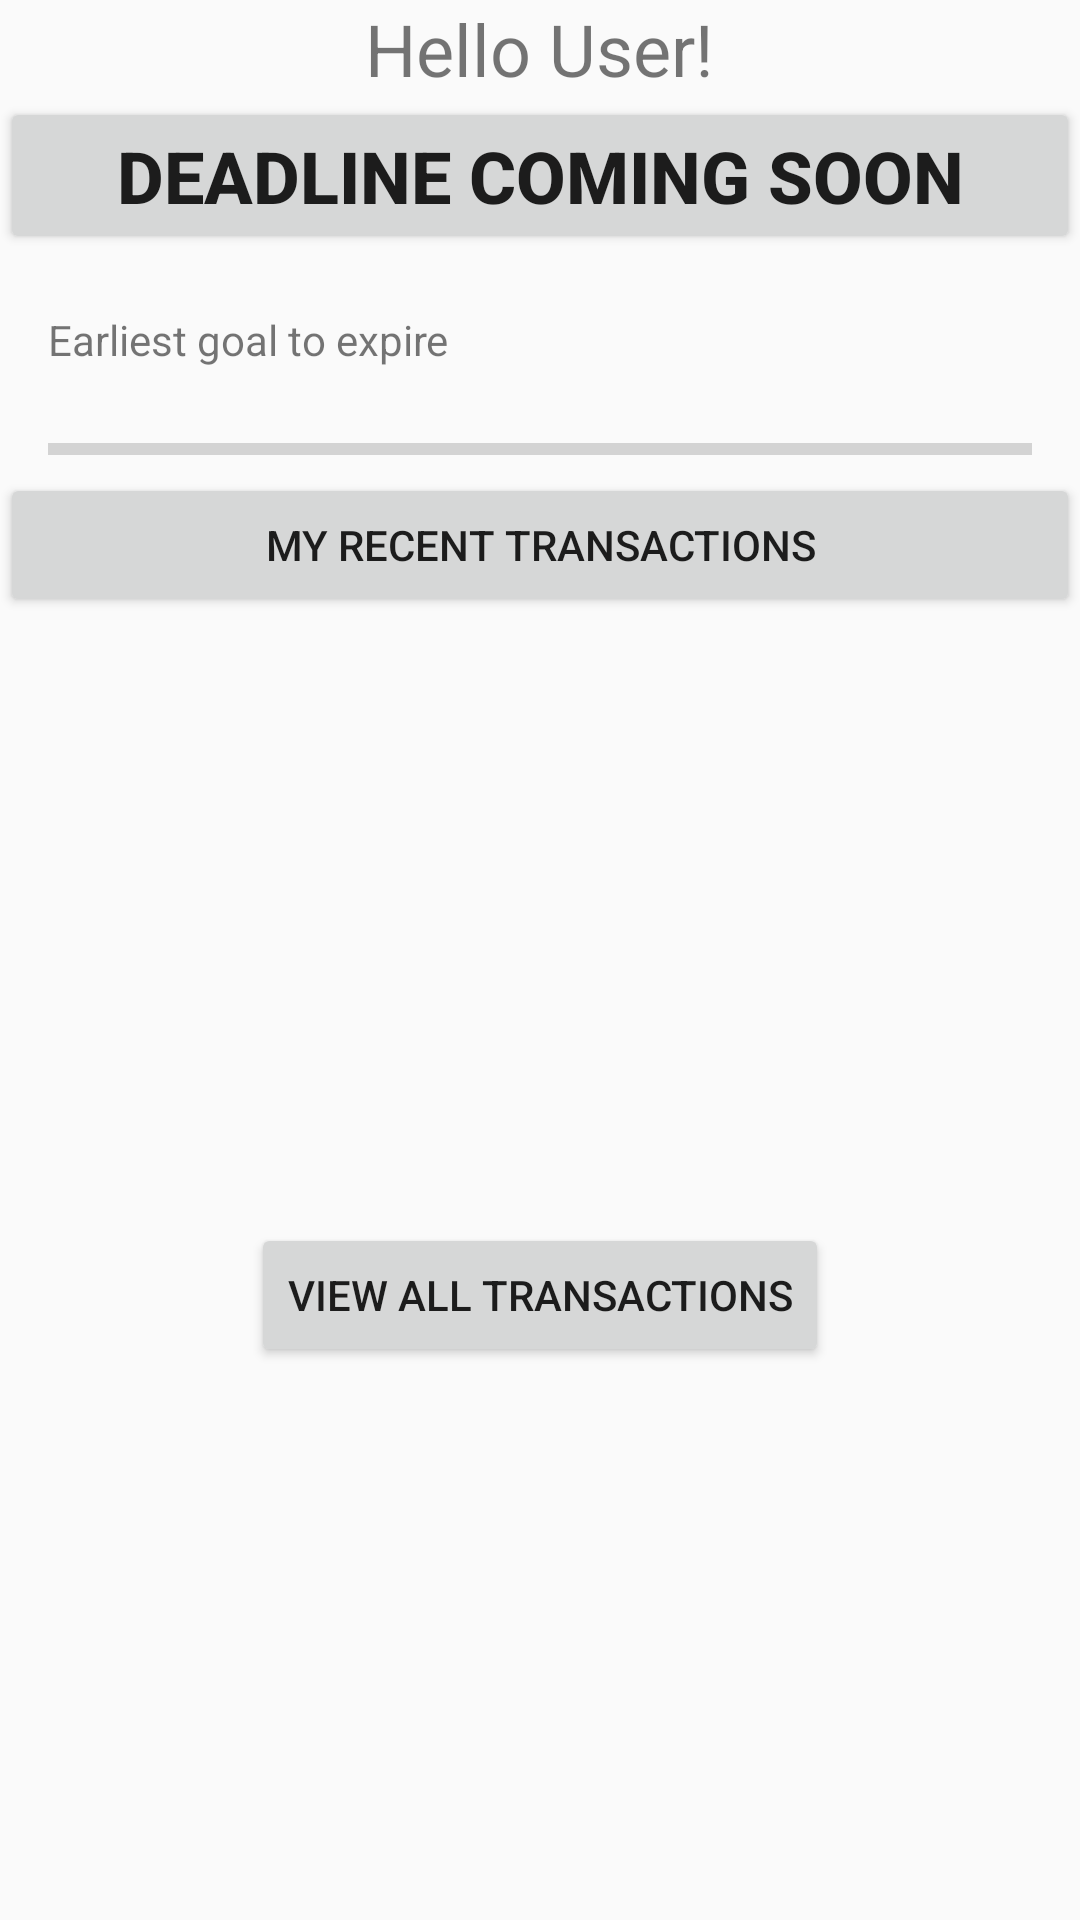

Write the Android layout XML for this screen, with the resource values it uses.
<!-- AndroidManifest.xml: application theme AppTheme -->
<!-- res/layout/backlog.xml -->
<?xml version="1.0" encoding="utf-8"?>
<androidx.coordinatorlayout.widget.CoordinatorLayout android:layout_width="match_parent"
    android:layout_height="match_parent"
    xmlns:tools="http://schemas.android.com/tools"
    android:divider="?attr/dividerHorizontal"
    android:showDividers="middle"
    xmlns:app="http://schemas.android.com/apk/res-auto"
    xmlns:android="http://schemas.android.com/apk/res/android">

    <LinearLayout
        android:layout_width="match_parent"
        android:layout_height="match_parent"
        android:orientation="vertical"
        >
        <TextView
            android:id="@+id/user"
            android:layout_width="wrap_content"
            android:layout_height="wrap_content"
            android:layout_gravity="center"
            android:textSize="24sp"
            android:text="Hello User!" />

        <Button
            android:layout_width="match_parent"
            android:layout_height="wrap_content"
            android:textStyle="bold"
            android:textSize="24sp"
            android:text="@string/DEDLINE_DEDLINE"
            android:clickable="false"/>

        <LinearLayout
            android:id="@+id/backlog_to_fin_goal"
            android:layout_width="match_parent"
            android:layout_height="wrap_content"
            android:orientation="vertical"
            android:layout_marginStart="16dp"
            android:layout_marginEnd="16dp">
            <FrameLayout
                android:layout_width="match_parent"
                android:layout_height="match_parent"
                >
                <TextView
                    android:id="@+id/fin_goal_name"
                    android:layout_width="wrap_content"
                    android:layout_height="wrap_content"
                    android:layout_gravity="start"
                    tools:text="Financial Goal 1"/>
                <TextView
                    android:id="@+id/fin_goal_date"
                    android:layout_width="wrap_content"
                    android:layout_height="wrap_content"
                    android:layout_gravity="end"
                    tools:text="FEB 18 2020"
                    />

            </FrameLayout>
            <TextView
                android:id="@+id/fin_goal_desc"
                android:layout_width="match_parent"
                android:layout_height="wrap_content"
                android:text="Earliest goal to expire"
                />


            <FrameLayout
                android:layout_width="match_parent"
                android:layout_height="wrap_content"
                android:gravity="center"
                >
                <TextView
                    android:id="@+id/starting_amount_goal"
                    android:layout_width="wrap_content"
                    android:layout_height="wrap_content"
                    android:layout_gravity="start"
                    tools:text="0"
                    />
                <TextView
                    android:id="@+id/ending_amount_goal"
                    android:layout_width="wrap_content"
                    android:layout_height="wrap_content"
                    android:layout_gravity="end"
                    tools:text="100"
                    />
            </FrameLayout>
            <ProgressBar
                android:id="@+id/progressBar"
                style="?android:attr/progressBarStyleHorizontal"
                android:layout_width="match_parent"
                android:layout_height="wrap_content" />
        </LinearLayout>
        <Button
            android:layout_width="match_parent"
            android:layout_height="wrap_content"
            android:clickable="false"
            android:text="@string/recent_transactions"
            />
        <androidx.constraintlayout.widget.ConstraintLayout
            android:id="@+id/trans_list_1"
            android:layout_width="match_parent"
            android:layout_height="wrap_content">

            <TextView
                android:id="@+id/trans_title_1"
                android:layout_width="0dp"
                android:layout_height="wrap_content"
                android:layout_marginStart="8dp"
                android:layout_marginTop="16dp"
                android:layout_marginEnd="8dp"
                tools:text="Empty"
                android:textColor="@android:color/black"
                android:textSize="18sp"
                app:layout_constraintEnd_toStartOf="@+id/trans_amount_1"
                app:layout_constraintStart_toStartOf="parent"
                app:layout_constraintTop_toTopOf="parent"
                app:layout_constraintBottom_toTopOf="@id/trans_date_1"/>

            <TextView
                android:id="@+id/trans_date_1"
                android:layout_width="0dp"
                android:layout_height="wrap_content"
                android:layout_marginStart="16dp"
                android:layout_marginTop="8dp"
                android:layout_marginEnd="8dp"
                tools:text="FEB 18, 2020 20:12"
                app:layout_constraintEnd_toStartOf="@+id/trans_amount_1"
                app:layout_constraintStart_toStartOf="parent"
                app:layout_constraintTop_toBottomOf="@id/trans_title_1" />

            <TextView
                android:id="@+id/trans_amount_1"
                android:layout_width="wrap_content"
                android:layout_height="wrap_content"
                app:layout_constraintBottom_toBottomOf="parent"
                app:layout_constraintEnd_toEndOf="parent"
                app:layout_constraintTop_toTopOf="parent"
                app:layout_constraintStart_toEndOf="@id/trans_title_1"
                tools:text="00.00" />


        </androidx.constraintlayout.widget.ConstraintLayout>
        <androidx.constraintlayout.widget.ConstraintLayout
            android:id="@+id/trans_list_2"
            android:layout_width="match_parent"
            android:layout_height="wrap_content">

            <TextView
                android:id="@+id/trans_title_2"
                android:layout_width="0dp"
                android:layout_height="wrap_content"
                android:layout_marginStart="8dp"
                android:layout_marginTop="16dp"
                android:layout_marginEnd="8dp"
                tools:text="Empty"
                android:textColor="@android:color/black"
                android:textSize="18sp"
                app:layout_constraintEnd_toStartOf="@+id/trans_amount_2"
                app:layout_constraintStart_toStartOf="parent"
                app:layout_constraintTop_toTopOf="parent"
                app:layout_constraintBottom_toTopOf="@id/trans_date_2"/>

            <TextView
                android:id="@+id/trans_date_2"
                android:layout_width="0dp"
                android:layout_height="wrap_content"
                android:layout_marginStart="16dp"
                android:layout_marginTop="8dp"
                android:layout_marginEnd="8dp"
                tools:text="FEB 18, 2020 20:12"
                app:layout_constraintEnd_toStartOf="@+id/trans_amount_2"
                app:layout_constraintStart_toStartOf="parent"
                app:layout_constraintTop_toBottomOf="@id/trans_title_2" />

            <TextView
                android:id="@+id/trans_amount_2"
                android:layout_width="wrap_content"
                android:layout_height="wrap_content"
                app:layout_constraintBottom_toBottomOf="parent"
                app:layout_constraintEnd_toEndOf="parent"
                app:layout_constraintTop_toTopOf="parent"
                app:layout_constraintStart_toEndOf="@id/trans_title_2"
                tools:text="00.00" />


        </androidx.constraintlayout.widget.ConstraintLayout>
        <androidx.constraintlayout.widget.ConstraintLayout
            android:id="@+id/trans_list_3"
            android:layout_width="match_parent"
            android:layout_height="wrap_content">

            <TextView
                android:id="@+id/trans_title_3"
                android:layout_width="0dp"
                android:layout_height="wrap_content"
                android:layout_marginStart="8dp"
                android:layout_marginTop="16dp"
                android:layout_marginEnd="8dp"
                tools:text="Empty"
                android:textColor="@android:color/black"
                android:textSize="18sp"
                app:layout_constraintEnd_toStartOf="@+id/trans_amount_3"
                app:layout_constraintStart_toStartOf="parent"
                app:layout_constraintTop_toTopOf="parent"
                app:layout_constraintBottom_toTopOf="@id/trans_date_3"/>

            <TextView
                android:id="@+id/trans_date_3"
                android:layout_width="0dp"
                android:layout_height="wrap_content"
                android:layout_marginStart="16dp"
                android:layout_marginTop="8dp"
                android:layout_marginEnd="8dp"
                tools:text="FEB 18, 2020 20:12"
                app:layout_constraintEnd_toStartOf="@+id/trans_amount_3"
                app:layout_constraintStart_toStartOf="parent"
                app:layout_constraintTop_toBottomOf="@id/trans_title_3" />

            <TextView
                android:id="@+id/trans_amount_3"
                android:layout_width="wrap_content"
                android:layout_height="wrap_content"
                app:layout_constraintBottom_toBottomOf="parent"
                app:layout_constraintEnd_toEndOf="parent"
                app:layout_constraintTop_toTopOf="parent"
                app:layout_constraintStart_toEndOf="@id/trans_title_3"
                tools:text="00.00" />


        </androidx.constraintlayout.widget.ConstraintLayout>

        <Button
            android:id="@+id/view_all_trans"
            android:layout_width="wrap_content"
            android:layout_height="wrap_content"
            android:layout_gravity="center"
            android:text="@string/view_all_transactions"/>
    </LinearLayout>
</androidx.coordinatorlayout.widget.CoordinatorLayout>
<!-- resources referenced by this layout -->
<resources>
  <string name="DEDLINE_DEDLINE">DEADLINE COMING SOON</string>
  <string name="recent_transactions">My Recent Transactions</string>
  <string name="view_all_transactions">View All Transactions</string>
  <style name="AppTheme" parent="Theme.AppCompat.Light.DarkActionBar">
          
  
          <item name="windowActionBar">false</item>
          <item name="windowNoTitle">true</item>
          <item name="colorPrimary">@color/colorPrimary</item>
          <item name="colorPrimaryDark">@color/colorPrimaryDark</item>
          <item name="colorAccent">@color/colorAccent</item>
      </style>
  <color name="colorPrimary">#008577</color>
  <color name="colorPrimaryDark">#00574B</color>
  <color name="colorAccent">#D81B60</color>
</resources>
